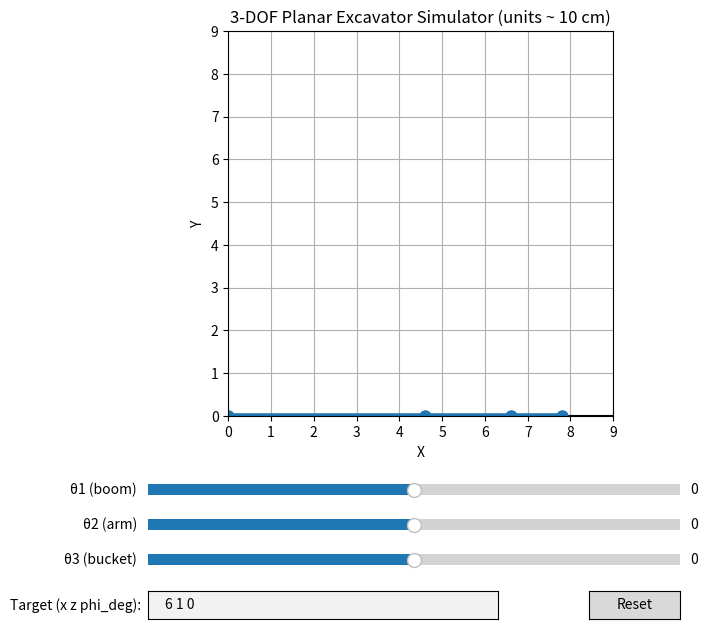

This figure's Python source:
import numpy as np
import matplotlib.pyplot as plt
from matplotlib.widgets import Slider, Button, TextBox

# ---------- Helpers ----------
def cosd(t): return np.cos(np.deg2rad(t))
def sind(t): return np.sin(np.deg2rad(t))

def forward(theta1, theta2, theta3, L1, L2, L3):
    """Planar 3-link FK. Returns joint points and total angle (deg)."""
    x0, y0 = 0.0, 0.0

    x1 = x0 + L1 * cosd(theta1)
    y1 = y0 + L1 * sind(theta1)

    x2 = x1 + L2 * cosd(theta1 + theta2)
    y2 = y1 + L2 * sind(theta1 + theta2)

    total = theta1 + theta2 + theta3
    x3 = x2 + L3 * cosd(total)
    y3 = y2 + L3 * sind(total)

    return (x0,y0), (x1,y1), (x2,y2), (x3,y3), total

# ---------- IK in radians ----------
def ik_3link_planar(x, z, phi, L1, L2, L3):
    """
    Inverse kinematics for a 3-link planar arm (radians).
    Elbow-up solution for theta2.
    """
    # wrist position (remove L3 along phi)
    xw = x - L3 * np.cos(phi)
    zw = z - L3 * np.sin(phi)

    rw2 = xw**2 + zw**2
    rw = np.sqrt(rw2)

    if rw > (L1 + L2) or rw < abs(L1 - L2):
        raise ValueError("Target unreachable for given L1, L2, L3.")

    c2 = (rw2 - L1**2 - L2**2) / (2 * L1 * L2)
    c2 = np.clip(c2, -1.0, 1.0)
    s2 = -np.sqrt(1 - c2**2)    # elbow-up
    theta2 = np.arctan2(s2, c2)

    k1 = L1 + L2 * c2
    k2 = L2 * s2
    theta1 = np.arctan2(zw, xw) - np.arctan2(k2, k1)

    theta3 = phi - (theta1 + theta2)
    return theta1, theta2, theta3

# ---------- Parameters ----------
L1, L2, L3 = 4.6, 2.0, 1.2  # boom, arm, bucket lengths

# ---------- Figure ----------
fig, ax = plt.subplots(figsize=(7,7))
plt.subplots_adjust(left=0.12, bottom=0.33)  # extra space for textbox

ax.set_title("3-DOF Planar Excavator Simulator (units ~ 10 cm)")
ax.set_xlabel("X")
ax.set_ylabel("Y")
ax.grid(True)
ax.set_aspect('equal', adjustable='box')
ax.set_xlim(0, 9)
ax.set_ylim(0, 9)

# ground
ax.plot([0, 9], [0, 0], 'k-')

# initial angles
theta1_0, theta2_0, theta3_0 = 0.0, 0.0, 0.0

# initial draw objects
(p0, p1, p2, p3, total) = forward(theta1_0, theta2_0, theta3_0, L1, L2, L3)
xs = [p0[0], p1[0], p2[0], p3[0]]
ys = [p0[1], p1[1], p2[1], p3[1]]

link_line, = ax.plot(xs, ys, "-o", linewidth=4, markersize=8)

# ---------- Sliders ----------
ax_t1 = plt.axes([0.12, 0.21, 0.76, 0.03])
ax_t2 = plt.axes([0.12, 0.16, 0.76, 0.03])
ax_t3 = plt.axes([0.12, 0.11, 0.76, 0.03])

s_t1 = Slider(ax_t1, "θ1 (boom)",   -90,   90, valinit=theta1_0, valstep=1)
s_t2 = Slider(ax_t2, "θ2 (arm)",   -180,  180, valinit=theta2_0, valstep=1)
s_t3 = Slider(ax_t3, "θ3 (bucket)",-180,  180, valinit=theta3_0, valstep=1)

# ---------- Update ----------
def update(_=None):
    t1, t2, t3 = s_t1.val, s_t2.val, s_t3.val
    (p0, p1, p2, p3, total) = forward(t1, t2, t3, L1, L2, L3)

    xs = [p0[0], p1[0], p2[0], p3[0]]
    ys = [p0[1], p1[1], p2[1], p3[1]]
    link_line.set_data(xs, ys)

    fig.canvas.draw_idle()

s_t1.on_changed(update)
s_t2.on_changed(update)
s_t3.on_changed(update)

# ---------- Coordinate TextBox (x z phi_deg) ----------
ax_tb = plt.axes([0.12, 0.04, 0.5, 0.04])
text_box = TextBox(ax_tb, "Target (x z phi_deg): ", initial="6 1 0")

def submit_target(text):
    """
    Parse 'x z phi_deg' from the textbox,
    run IK, and update sliders if reachable.
    """
    try:
        parts = text.replace(",", " ").split()
        if len(parts) < 2:
            print("Need at least x and z.")
            return

        x = float(parts[0])
        z = float(parts[1])
        if len(parts) >= 3:
            phi_deg = float(parts[2])
        else:
            phi_deg = 0.0  # default orientation

        phi = np.deg2rad(phi_deg)

        th1, th2, th3 = ik_3link_planar(x, z, phi, L1, L2, L3)

        # convert to deg and move sliders
        s_t1.set_val(np.rad2deg(th1))
        s_t2.set_val(np.rad2deg(th2))
        s_t3.set_val(np.rad2deg(th3))

    except ValueError as e:
        print(f"IK / parse error: {e}")

text_box.on_submit(submit_target)

# ---------- Reset Button ----------
reset_ax = plt.axes([0.75, 0.04, 0.13, 0.04])
btn_reset = Button(reset_ax, "Reset")

def reset(event):
    s_t1.reset()
    s_t2.reset()
    s_t3.reset()
    text_box.set_val("6 1 0")

btn_reset.on_clicked(reset)

update()
plt.show()
